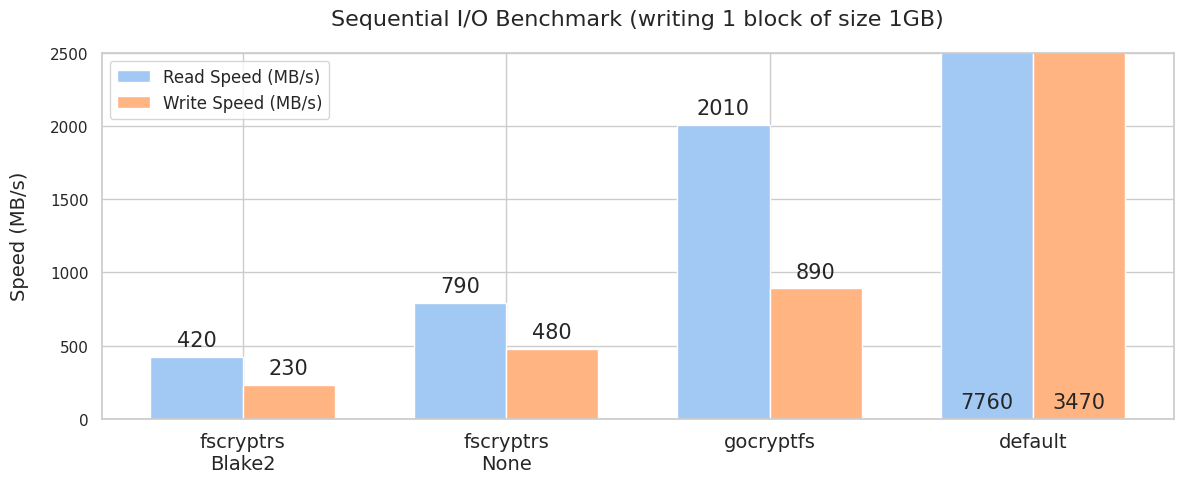
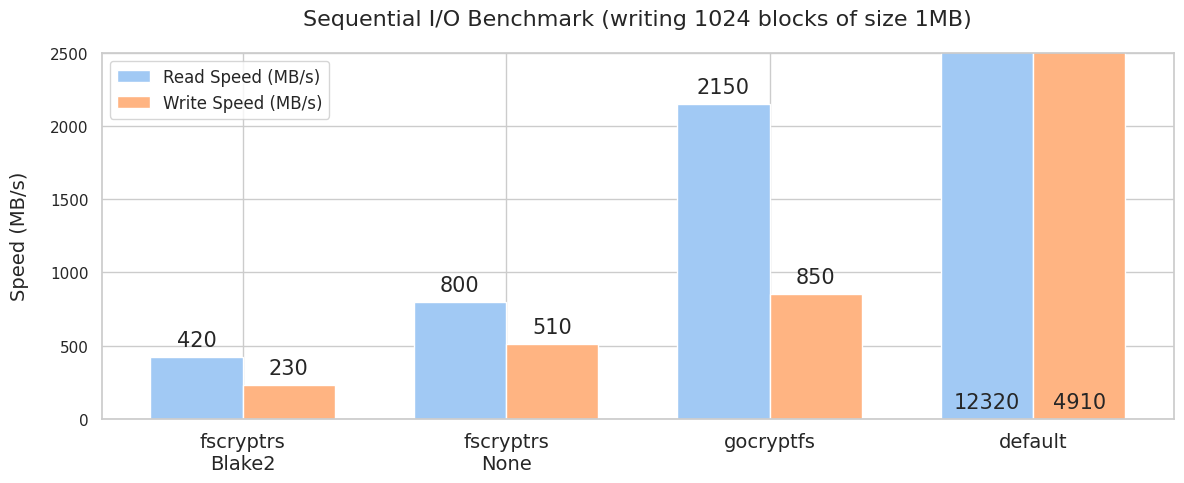

The script that saved these images, in order:
%matplotlib ipympl
import pandas as pd
import numpy as np
import matplotlib.pyplot as plt
import seaborn as sns


def plot(filesystem_names, read_speeds, write_speeds, ylim, filename, title):
    sns.set_theme(font="Fira Sans", style="whitegrid", palette="pastel")

    num_filesystems = len(filesystem_names)
    read_speeds = np.round(read_speeds, -1)
    write_speeds = np.round(write_speeds, -1)
    bar_width = 0.35
    index = np.arange(num_filesystems)

    fig, ax = plt.subplots(figsize=(12, 5))
    ax.set_ylim(0, ylim)
    bar1 = ax.bar(index - bar_width/2, read_speeds, bar_width, label='Read Speed (MB/s)', color=sns.color_palette("pastel")[0])
    bar2 = ax.bar(index + bar_width/2, write_speeds, bar_width, label='Write Speed (MB/s)', color=sns.color_palette("pastel")[1])
   # ax.set_xlabel('Filesystem', fontsize=14, labelpad=15)
    ax.set_ylabel('Speed (MB/s)', fontsize=14, labelpad=15)
    ax.set_title(title, fontsize=16, pad=20)
    ax.set_xticks(index)
    ax.set_xticklabels(filesystem_names, rotation=0, ha='center', fontsize=14)
    ax.legend(fontsize=12)

    def autolabel(bars):
        for bar in bars:
            height = bar.get_height()
            xy = (bar.get_x() + bar.get_width() / 2, height)
            if height > ylim:
                xy = (bar.get_x() + bar.get_width() / 2, 0)

            ax.annotate(f'{height:.0f}', xy=xy,
                xytext=(0, 5),
                textcoords="offset points",
                ha='center', va='bottom', fontsize=15)

    autolabel(bar1)
    autolabel(bar2)
    plt.tight_layout()
    #plt.savefig(filename) 
    plt.show()


# 100x write 1G block 1 time

filesystem_names = ["fscryptrs\nBlake2", "fscryptrs\nNone", "gocryptfs", "default"]

# Average read speeds (MB/s) for each filesystem
read_speeds = [420.85, 794.59, 2006.01, 7762.94]
# Average write speeds (MB/s) for each filesystem
write_speeds = [230.04, 483.59, 888.86, 3470.33]

plot(filesystem_names, read_speeds, write_speeds, 2500, "seq_io_1G_1.svg", "Sequential I/O Benchmark (writing 1 block of size 1GB)")

# 100x write 1M block 1024 times

filesystem_names = ["fscryptrs\nBlake2", "fscryptrs\nNone", "gocryptfs", "default"]
# Average read speeds (MB/s) for each filesystem
read_speeds = [416.93, 798.07, 2145.28, 12318.72]
# Average write speeds (MB/s) for each filesystem
write_speeds = [231.25, 510.65, 845.54, 4905.98]

plot(filesystem_names, read_speeds, write_speeds, 2500, "seq_io_1M_1024.svg", "Sequential I/O Benchmark (writing 1024 blocks of size 1MB)")
